Run: headless pygame with SDL's dummy video driver; simulated clock (each Clock.tick advances the game by its frame time, no real sleeping); random seed 0; keys injected as events and as key.get_pressed() state; mouse plan: one left click at the window centre at the start of phase 2, then a move to the lower-right quarter at the start of phase 3.
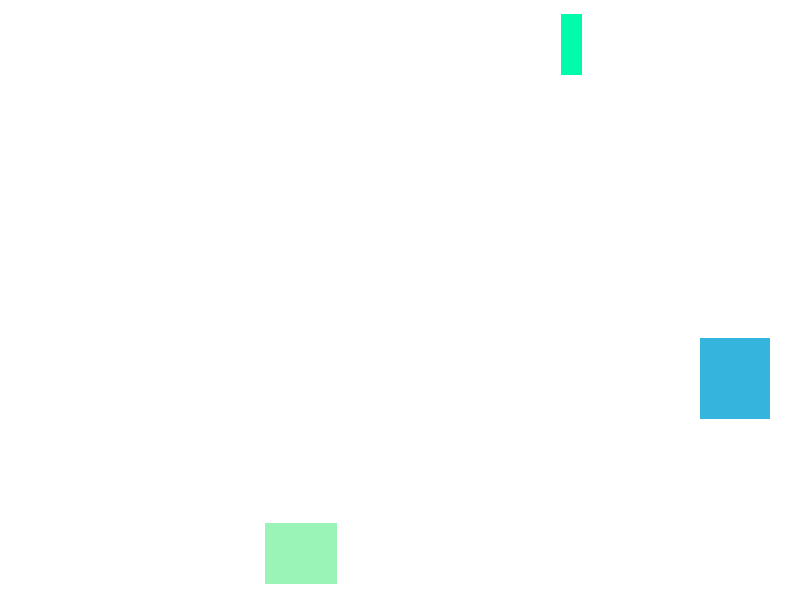
Frame 1 of 4 · flips 1–60 · no input
Frame 2 of 4 · flips 61–180 · clicked the window centre · tapped SPACE, RETURN · held RIGHT (→), D · screen unchanged from frame 1, image omitted
Frame 3 of 4 · flips 181–300 · moved the mouse to the lower-right quarter · held DOWN (↓), S · screen unchanged from frame 2, image omitted
Frame 4 of 4 · flips 301–420 · held LEFT (←), A, UP (↑), W · screen unchanged from frame 3, image omitted

The pygame program that drew these frames:

import pygame
import random

# Initialize Pygame
pygame.init()

# Set up the window
screen = pygame.display.set_mode((800, 600))
pygame.display.set_caption("Aim Game")

# Create a box class
class Box:
    def __init__(self, x, y, width, height, color):
        self.x = x
        self.y = y
        self.width = width
        self.height = height
        self.color = color

    def draw(self, screen):
        pygame.draw.rect(screen, self.color, (self.x, self.y, self.width, self.height))

    def collides_with_point(self, x, y):
        if x > self.x and x < self.x + self.width and y > self.y and y < self.y + self.height:
            return True
        else:
            return False

# Create a list to store the boxes
boxes = []

# Game loop
running = True
while running:
    # Handle events
    for event in pygame.event.get():
        if event.type == pygame.QUIT:
            running = False
        elif event.type == pygame.MOUSEBUTTONDOWN:
            # Get the mouse position
            x, y = pygame.mouse.get_pos()
            # Check if the mouse collides with any boxes
            for box in boxes:
                if box.collides_with_point(x, y):
                    boxes.remove(box)

    # Clear the screen
    screen.fill((255, 255, 255))

    # Draw the boxes
    for box in boxes:
        box.draw(screen)

    # Update the display
    pygame.display.update()

    # Generate a new box
    if len(boxes) < 3 and random.randint(0, 100) < 10:
        x = random.randint(0, 800 - 60)
        y = random.randint(0, 600 - 60)
        width = random.randint(10, 100)
        height = random.randint(10, 100)
        color = (random.randint(0, 255), random.randint(0, 255), random.randint(0, 255))
        boxes.append(Box(x, y, width, height, color))

# Close Pygame
pygame.quit()
